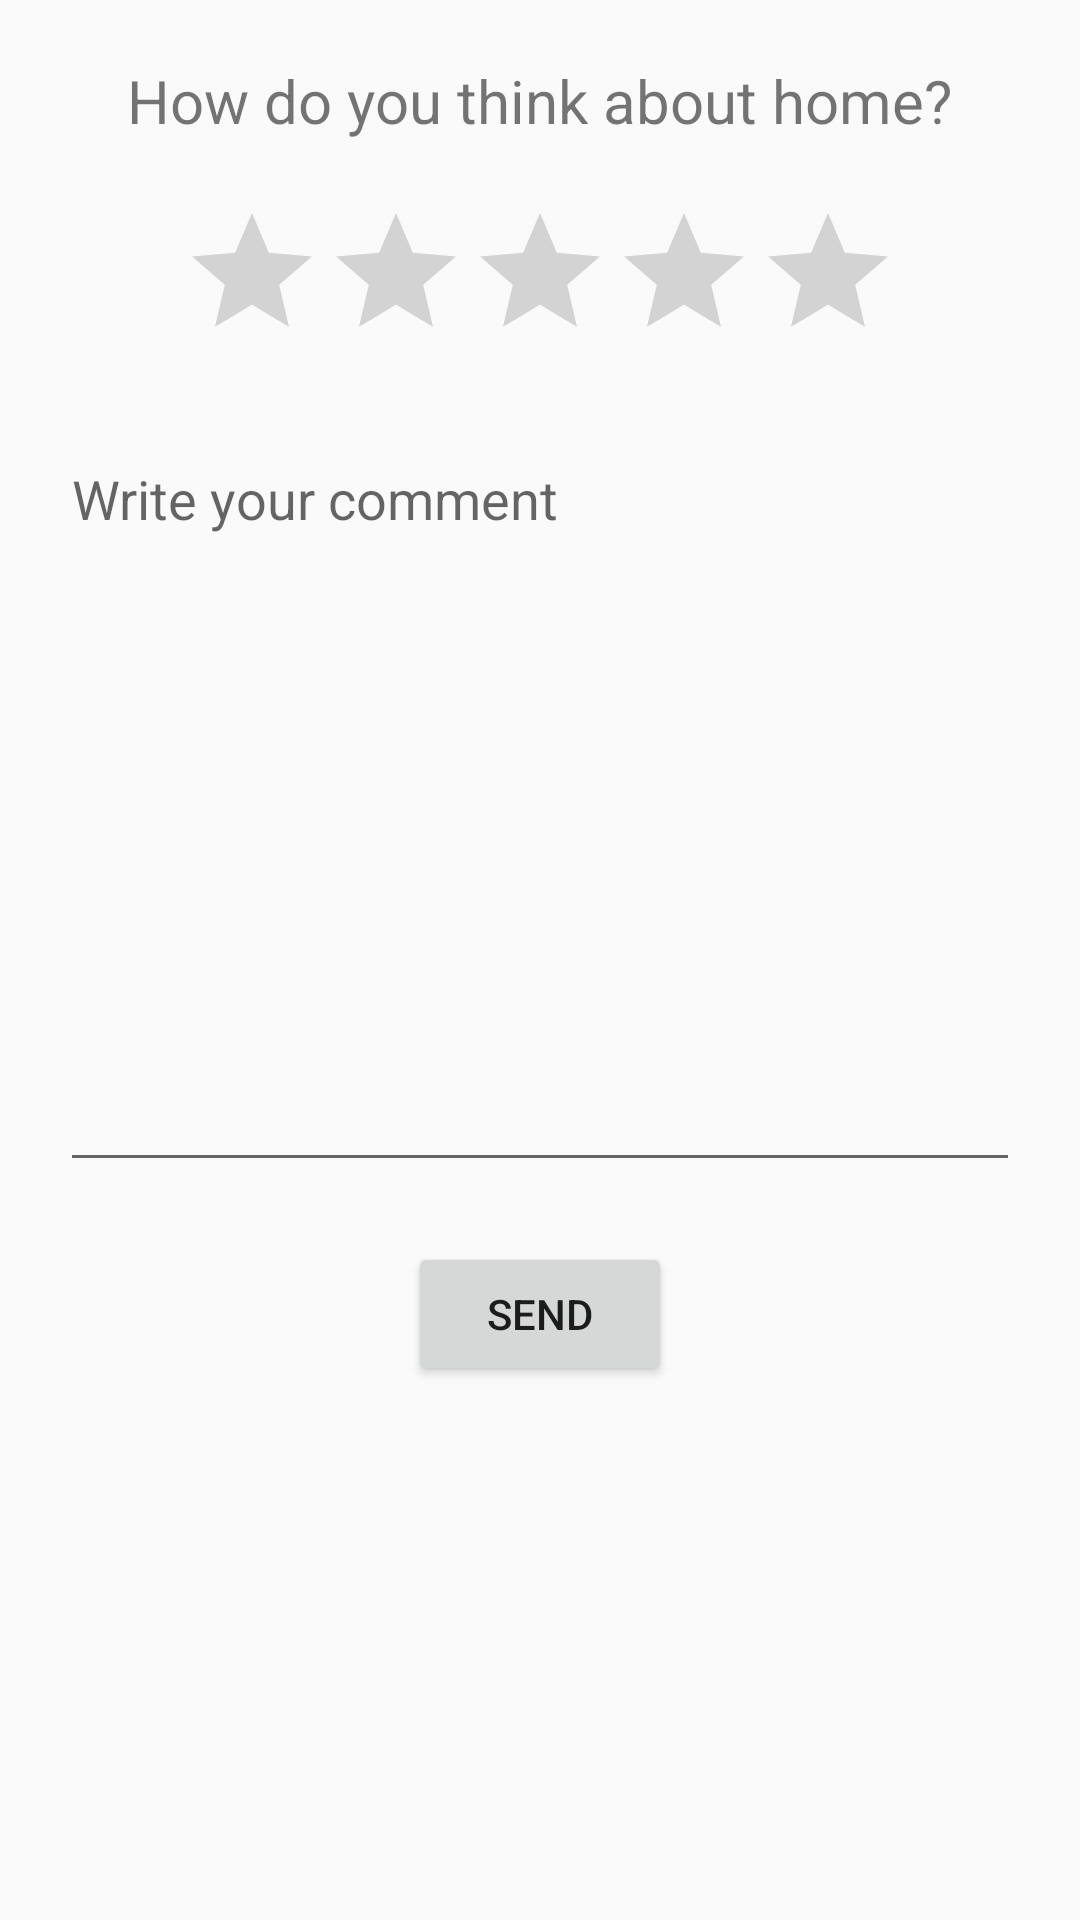

Layout XML and referenced resources for this Android screen:
<!-- AndroidManifest.xml: application theme AppTheme -->
<!-- res/layout/comment_dialog.xml -->
<?xml version="1.0" encoding="utf-8"?>
<LinearLayout xmlns:android="http://schemas.android.com/apk/res/android"
    android:orientation="vertical" android:layout_width="match_parent"
    android:layout_height="wrap_content">
    <TextView
        android:layout_width="wrap_content"
        android:layout_height="wrap_content"
        android:text="How do you think about home?"
        android:layout_gravity="center"
        android:layout_margin="20dp"
        android:textSize="20sp"/>
    <RatingBar
        android:layout_width="wrap_content"
        android:layout_height="wrap_content"
        android:layout_gravity="center"
        android:theme="@style/RatingBar"
        />
    <EditText
        android:layout_width="match_parent"
        android:layout_height="250dp"
        android:hint="Write your comment"
        android:id="@+id/etComment"
        android:layout_margin="20dp"
        android:gravity="top"/>
    <Button
        android:layout_width="wrap_content"
        android:layout_height="wrap_content"
        android:text="Send"
        android:layout_gravity="center_horizontal"
        android:id="@+id/btnCommentSend" />
</LinearLayout>
<!-- resources referenced by this layout -->
<resources>
  <style name="AppTheme" parent="Theme.AppCompat.Light.NoActionBar">
          
          <item name="colorPrimaryDark">@color/colorPrimaryDark</item>
          <item name="colorAccent">@color/colorAccent</item>
          <item name="android:drawableTint">@color/colorAccent</item>
          <item name="android:drawableTintMode">multiply</item>
      </style>
  <color name="colorPrimaryDark">#303F9F</color>
  <color name="colorAccent">#FF4081</color>
</resources>
